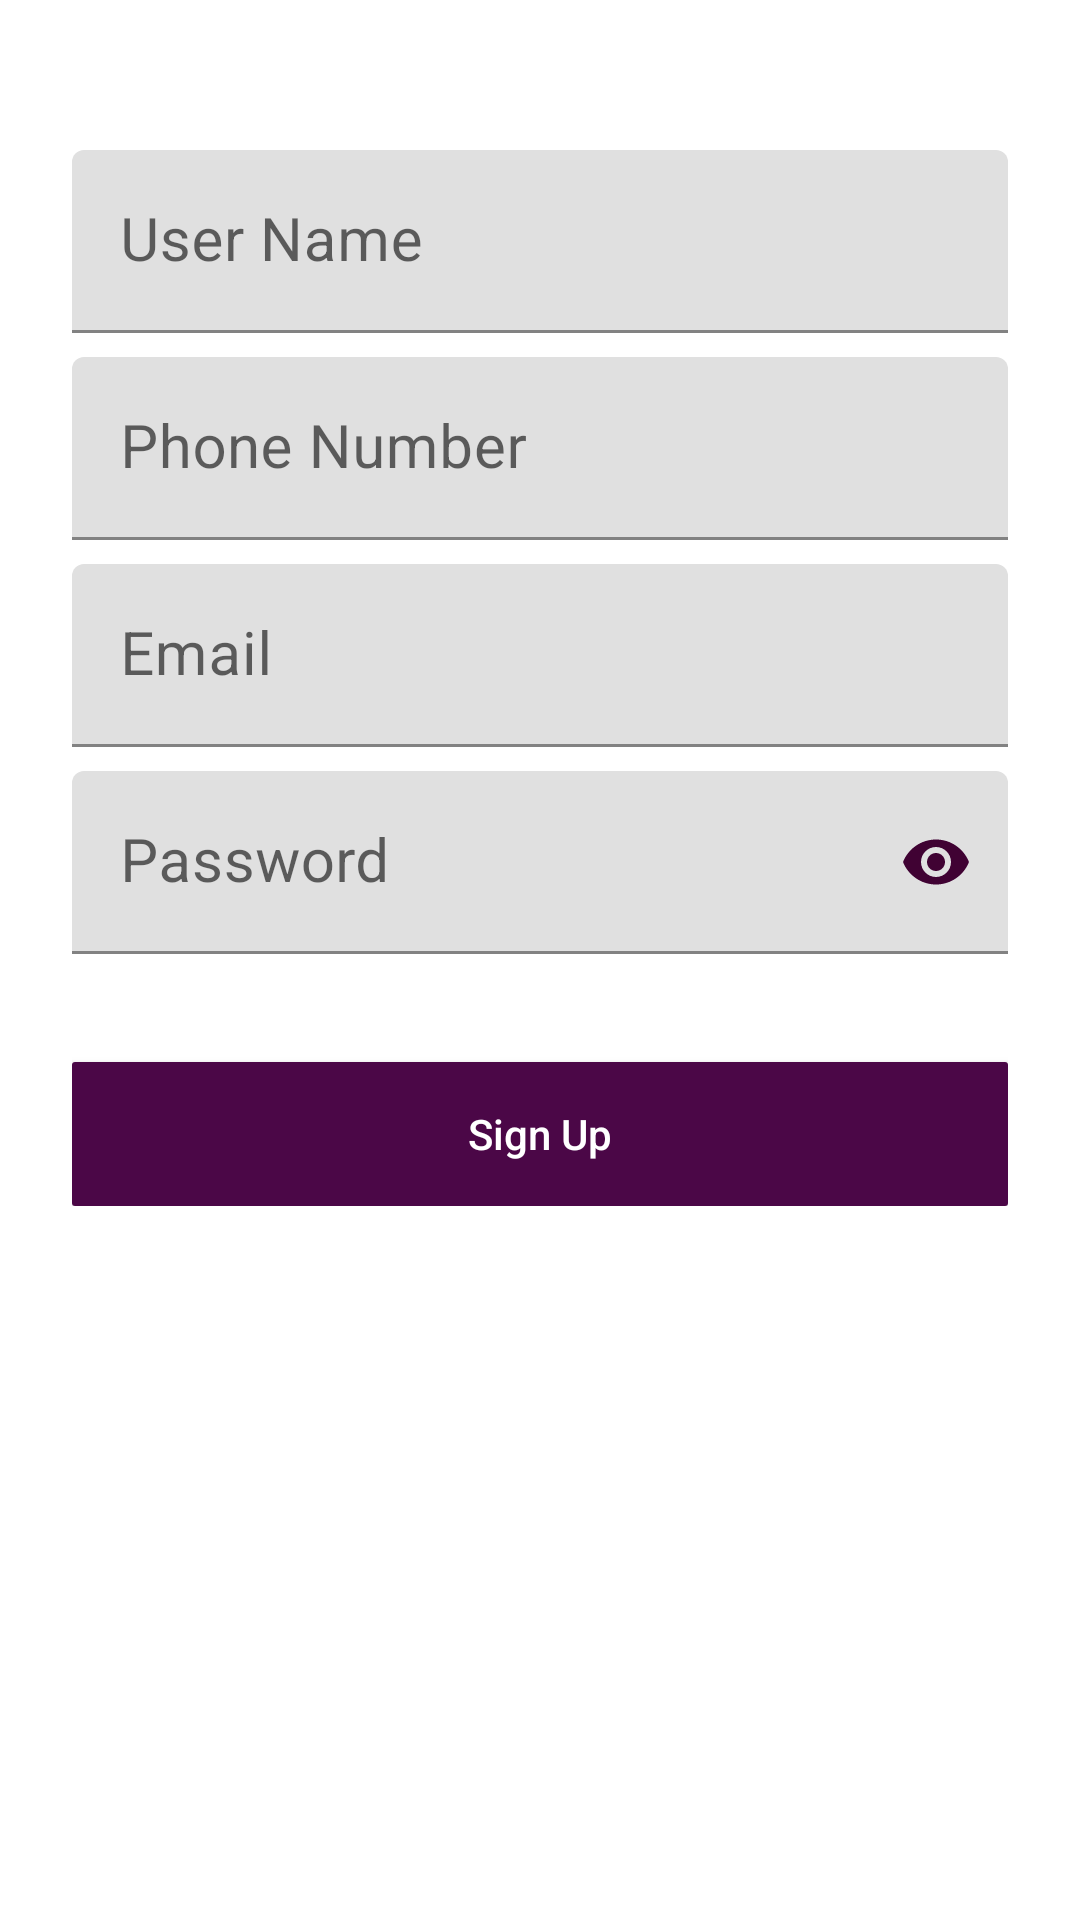

Produce the Android XML layout that renders to this screen, including the resource entries it uses.
<!-- AndroidManifest.xml: application theme AppTheme -->
<!-- res/layout/fragment_email_password.xml -->
<?xml version="1.0" encoding="utf-8"?>
<FrameLayout xmlns:android="http://schemas.android.com/apk/res/android"
    xmlns:app="http://schemas.android.com/apk/res-auto"
    xmlns:tools="http://schemas.android.com/tools"
    android:layout_width="match_parent"
    android:layout_height="match_parent"
    tools:context=".manageUsers.EmailPasswordFragment">

<android.support.v4.widget.NestedScrollView
    android:layout_width="match_parent"
    android:layout_height="match_parent">
    <LinearLayout
        android:layout_width="match_parent"
        android:layout_height="match_parent"
        android:layout_marginBottom="10dp"
        android:layout_marginEnd="8dp"
        android:layout_marginStart="8dp"
        android:layout_marginTop="10dp"
        android:orientation="vertical"
        android:padding="16dp"
        >

        <android.support.design.widget.TextInputLayout
            android:id="@+id/reg_input_displayname"
            android:layout_width="match_parent"
            android:layout_height="wrap_content"
            android:layout_marginTop="24dp"
            android:theme="@style/TextLabel">

            <android.support.design.widget.TextInputEditText
                android:layout_width="match_parent"
                android:layout_height="wrap_content"
                android:hint="@string/display_name"
                tools:text="Job G"
                android:inputType="textPersonName"
                android:singleLine="true"
                />

        </android.support.design.widget.TextInputLayout>

        <android.support.design.widget.TextInputLayout
            android:id="@+id/reg_input_phonenumber"
            android:layout_width="match_parent"
            android:layout_height="wrap_content"
            android:layout_marginTop="8dp"
            android:theme="@style/TextLabel">

            <android.support.design.widget.TextInputEditText
                android:layout_width="match_parent"
                android:layout_height="wrap_content"
                android:hint="@string/phone_number"
                android:textColor="@color/colorDarkRed"
                android:inputType="phone"
                android:singleLine="true" />
        </android.support.design.widget.TextInputLayout>

        <android.support.design.widget.TextInputLayout
            android:id="@+id/reg_input_email"
            android:layout_width="match_parent"
            android:layout_height="wrap_content"
            android:layout_marginTop="8dp"
            android:theme="@style/TextLabel">

            <android.support.design.widget.TextInputEditText
                android:layout_width="match_parent"
                android:layout_height="wrap_content"
                android:hint="@string/email"
                android:textColor="@color/colorDarkRed"
                android:inputType="textEmailAddress"
                android:singleLine="true" />
        </android.support.design.widget.TextInputLayout>

        <android.support.design.widget.TextInputLayout
            android:id="@+id/reg_input_password"
            android:layout_width="match_parent"
            android:layout_height="wrap_content"
            android:layout_marginBottom="0dp"
            android:layout_marginTop="8dp"
            android:theme="@style/TextLabel"
            app:passwordToggleEnabled="true"
            app:passwordToggleTint="@color/colorAppBarGrey">

            <android.support.design.widget.TextInputEditText
                android:id="@+id/reg_editinput_password"
                android:layout_width="match_parent"
                android:layout_height="wrap_content"
                android:hint="@string/password"
                android:imeOptions="actionDone"
                android:inputType="textPassword"
                android:singleLine="true"
                android:textColor="@color/colorDarkRed" />

        </android.support.design.widget.TextInputLayout>

        <LinearLayout
            android:layout_width="match_parent"
            android:layout_height="wrap_content"
            android:layout_marginTop="0dp"
            android:orientation="horizontal">

            <ProgressBar
                android:id="@+id/reg_progressBar"
                style="?android:attr/progressBarStyleHorizontal"
                android:layout_width="0dp"
                android:layout_height="wrap_content"
                android:layout_weight="1"
                android:indeterminate="false"
                android:maxHeight="20dip"
                android:minHeight="20dip"
                android:progress="0"
                android:visibility="invisible" />

            <TextView
                android:id="@+id/reg_password_strength"
                android:layout_width="wrap_content"
                android:layout_height="wrap_content"
                android:gravity="center_horizontal"
                android:text=""
                android:textSize="14sp" />
        </LinearLayout>

        <Button
            android:id="@+id/reg_btn_signup"
            android:layout_width="match_parent"
            android:layout_height="wrap_content"
            android:layout_marginTop="16dp"
            android:background="@drawable/button_selected_default"
            android:textColor="@android:color/white"
            android:textAllCaps="false"
            android:text="Sign Up" />
    </LinearLayout>
</android.support.v4.widget.NestedScrollView>
</FrameLayout>
<!-- resources referenced by this layout -->
<resources>
  <color name="colorAppBarGrey">#400233</color>
  <color name="colorDarkRed">#B20606</color>
  <!-- drawable button_selected_default (drawable) -->
  <?xml version="1.0" encoding="utf-8"?>
  <selector xmlns:android="http://schemas.android.com/apk/res/android">
      <item android:state_pressed="true" >
          <shape android:shape="rectangle"  >
              <corners android:radius="5dp" />
              <stroke android:width="1dip" android:color="@android:color/white" />
              <gradient android:angle="-90" android:startColor="@color/colorAppBarGrey" android:endColor="@color/colorAppBarGrey"  />
  
          </shape>
      </item>
      <item android:state_focused="true">
          <shape android:shape="rectangle"  >
              <corners android:radius="5dp" />
              <stroke android:width="1dip" android:color="@color/colorAppBarGrey" />
              <solid android:color="@color/colorAppBarGrey"/>
          </shape>
      </item>
      <item >
          <shape android:shape="rectangle"  >
              <corners android:radius="1dp" />
              <gradient android:angle="-90" android:startColor="@color/colorPrimaryDark" android:endColor="@color/colorPrimaryDark" />
          </shape>
      </item>
  </selector>
  <string name="display_name">User Name</string>
  <string name="email">Email</string>
  <string name="password">Password</string>
  <string name="phone_number">Phone Number</string>
  <style name="TextLabel" parent="">
          
          
          <item name="android:textColorHint">@color/lightGrey</item>
          <item name="android:textSize">20sp</item>
          
          <item name="colorAccent">@color/colorPrimaryDark</item>
          <item name="colorControlNormal">@color/colorPrimaryDark</item>
          <item name="colorControlActivated">@color/colorAppBarGrey</item>
      </style>
  <style name="AppTheme" parent="Theme.MaterialComponents.Light.NoActionBar">
          
          <item name="colorPrimary">@color/colorPrimary</item>
          <item name="colorPrimaryDark">@color/colorPrimaryDark</item>
          <item name="colorAccent">@color/colorAccent</item>
  
  
          
          <item name="colorPrimaryLight">@color/colorPrimaryLight</item>
          <item name="colorSecondary">@color/colorSecondaryDark</item>
          <item name="colorSecondaryLight">@color/colorPrimaryLight</item>
          <item name="colorSecondaryDark">@color/colorSecondaryDark</item>
          <item name="scrimBackground">@color/scrimBackground</item>
          
      </style>
  <color name="colorPrimaryDark">#4b0747</color>
  <color name="lightGrey">#B6B2B2</color>
  <color name="colorPrimary">#920662</color>
  <color name="colorAccent">#f9ab60</color>
  <color name="colorPrimaryLight">#b4920662</color>
  <color name="colorSecondaryDark">#b44b0747</color>
  <color name="scrimBackground">#b4f9ab60</color>
</resources>
